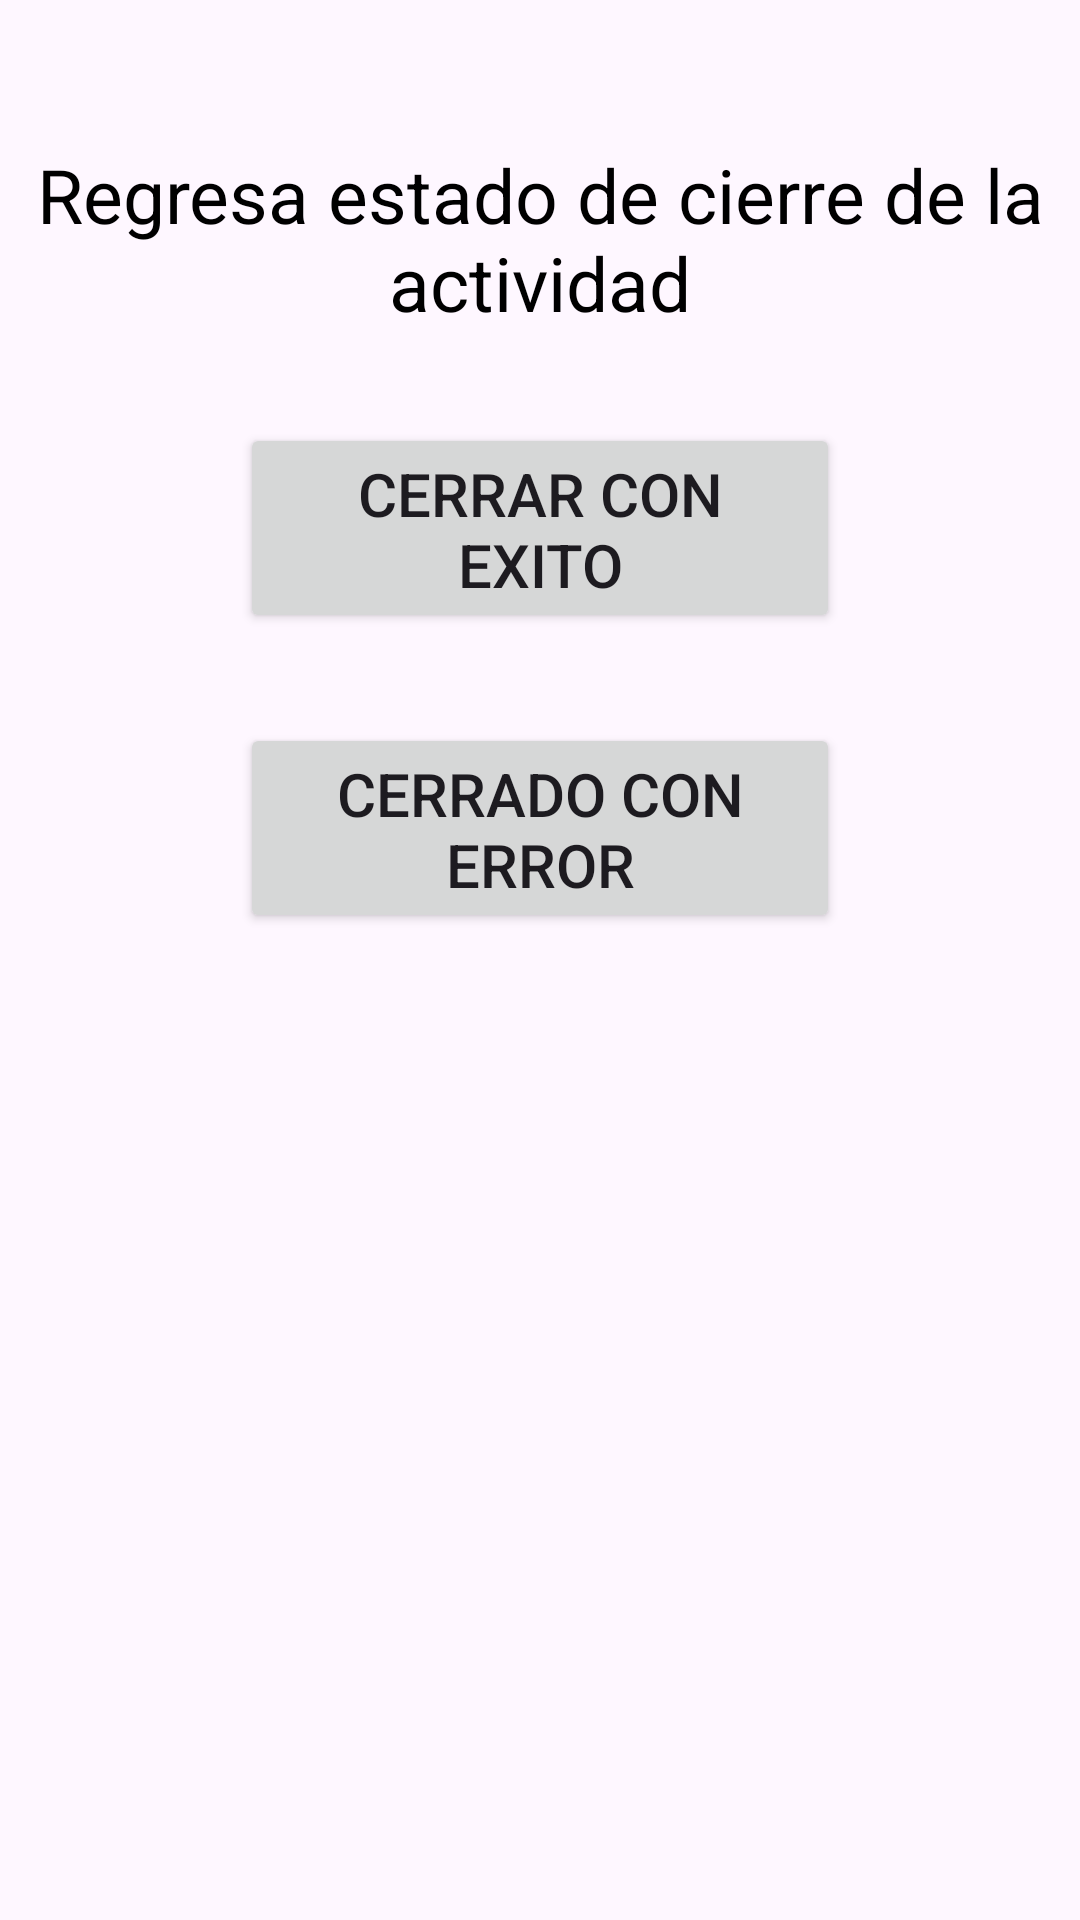

Write the Android layout XML for this screen, with the resource values it uses.
<!-- AndroidManifest.xml: application theme Theme.P4_7s21 -->
<!-- res/layout/activity_regresa.xml -->
<?xml version="1.0" encoding="utf-8"?>
<androidx.constraintlayout.widget.ConstraintLayout xmlns:android="http://schemas.android.com/apk/res/android"
    xmlns:app="http://schemas.android.com/apk/res-auto"
    xmlns:tools="http://schemas.android.com/tools"
    android:layout_width="match_parent"
    android:layout_height="match_parent"
    tools:context=".RegresaActivity">

    <TextView
        android:id="@+id/textView6"
        android:layout_width="wrap_content"
        android:layout_height="wrap_content"
        android:layout_marginTop="48dp"
        android:gravity="center"
        android:text="@string/p4titulo"
        android:textColor="@color/black"
        android:textSize="25sp"
        app:layout_constraintEnd_toEndOf="parent"
        app:layout_constraintStart_toStartOf="parent"
        app:layout_constraintTop_toTopOf="parent" />

    <Button
        android:id="@+id/p4btnok"
        android:layout_width="200dp"
        android:layout_height="70dp"
        android:layout_marginTop="30dp"
        android:text="@string/p4btnok"
        android:textSize="20sp"
        app:layout_constraintEnd_toEndOf="parent"
        app:layout_constraintStart_toStartOf="parent"
        app:layout_constraintTop_toBottomOf="@+id/textView6" />

    <Button
        android:id="@+id/p4btncancel"
        android:layout_width="200dp"
        android:layout_height="70dp"
        android:layout_marginTop="30dp"
        android:text="@string/p4btncancelar"
        android:textSize="20sp"
        app:layout_constraintEnd_toEndOf="parent"
        app:layout_constraintStart_toStartOf="parent"
        app:layout_constraintTop_toBottomOf="@+id/p4btnok" />
</androidx.constraintlayout.widget.ConstraintLayout>
<!-- resources referenced by this layout -->
<resources>
  <string name="p4btncancelar">Cerrado con error</string>
  <string name="p4btnok">Cerrar con exito</string>
  <string name="p4titulo">Regresa estado de cierre de la actividad</string>
  <style name="Theme.P4_7s21" parent="Base.Theme.P4_7s21" />
  <style name="Base.Theme.P4_7s21" parent="Theme.Material3.DayNight.NoActionBar">
          
          
      </style>
  <!-- not gathered from this repository: default colours our renderer supplied (Android Studio template values) -->
  <color name="black">#FF000000</color>
</resources>
